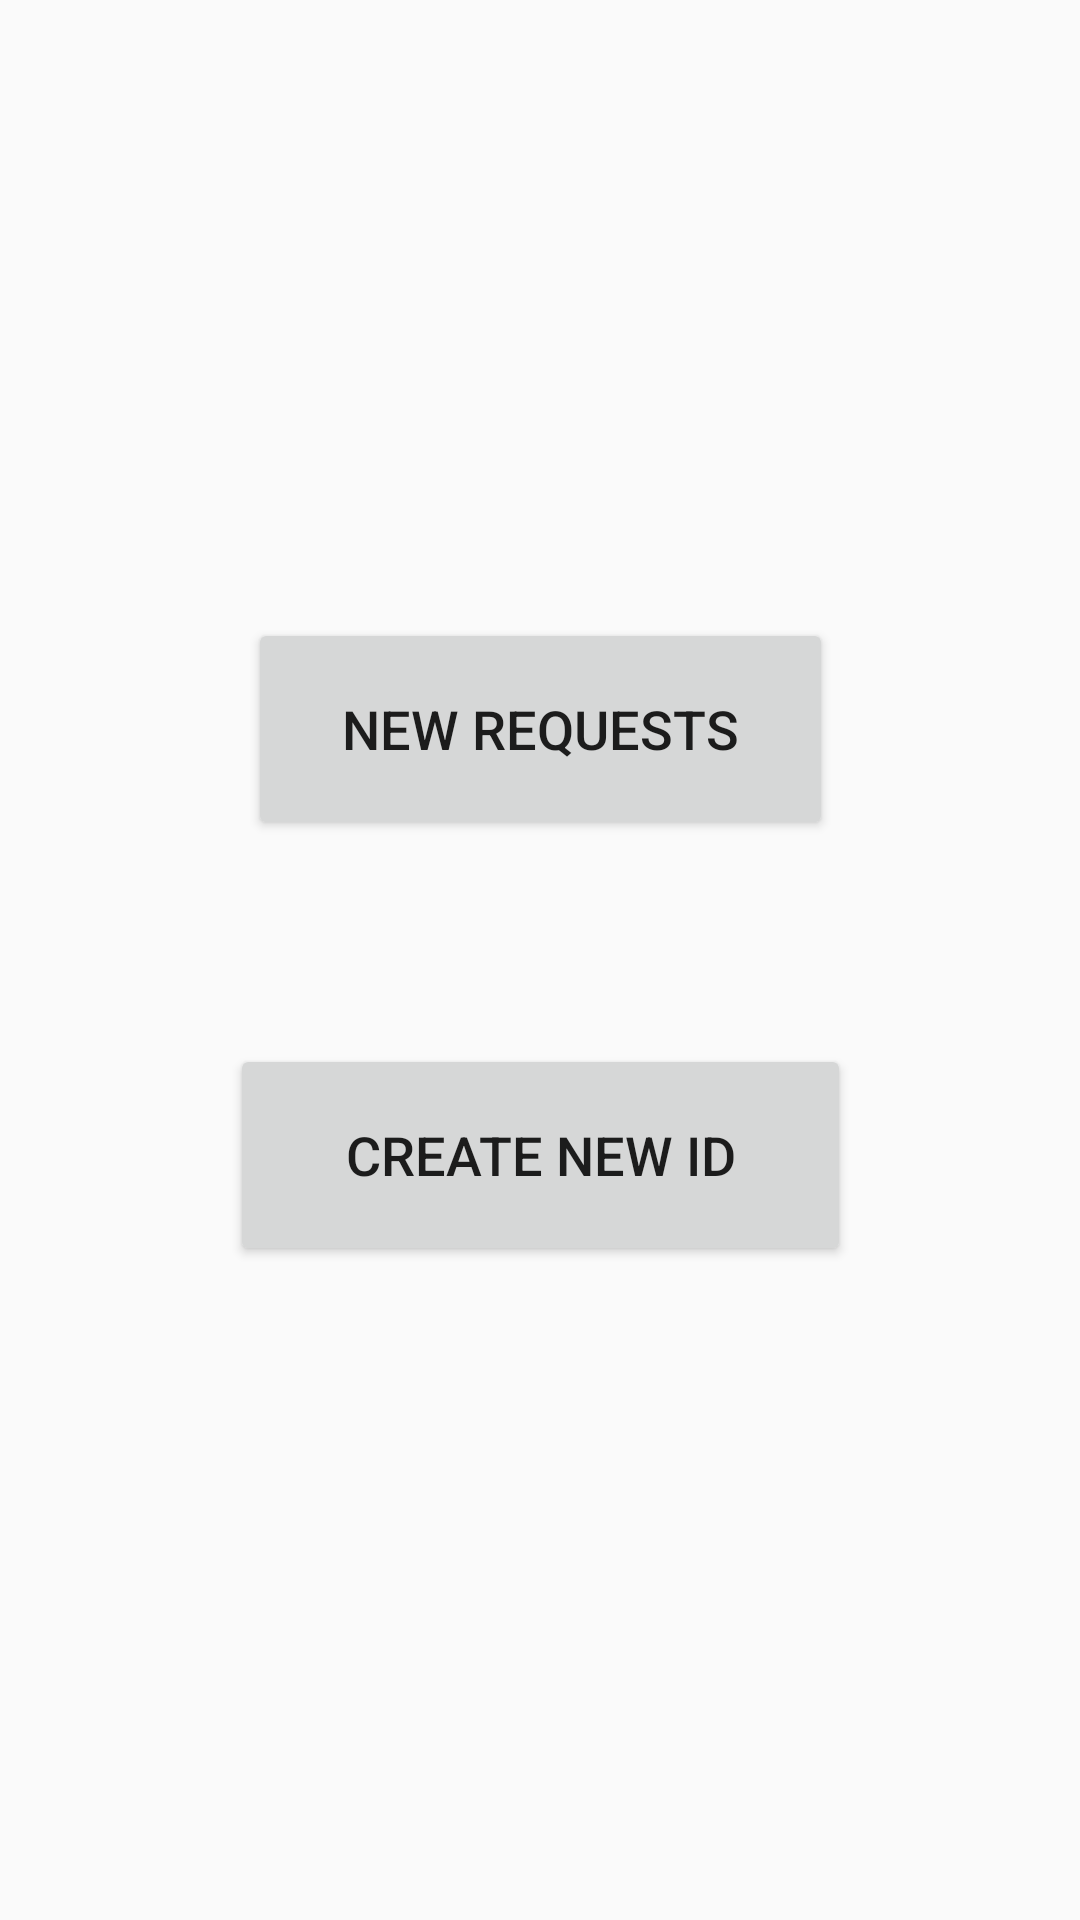

Android layout source for this screen:
<!-- AndroidManifest.xml: application theme Theme.Strix -->
<!-- res/layout/activity_second.xml -->
<?xml version="1.0" encoding="utf-8"?>
<android.support.constraint.ConstraintLayout xmlns:android="http://schemas.android.com/apk/res/android"
    xmlns:app="http://schemas.android.com/apk/res-auto"
    xmlns:tools="http://schemas.android.com/tools"
    android:layout_width="match_parent"
    android:layout_height="match_parent"
    tools:context=".SecondActivity">
    <ImageView
        android:id="@+id/imageView3"
        android:layout_width="690dp"
        android:layout_height="760dp"
        app:layout_constraintBottom_toBottomOf="parent"
        app:layout_constraintEnd_toEndOf="parent"
        app:layout_constraintStart_toStartOf="parent"
        app:layout_constraintTop_toTopOf="parent"
        app:srcCompat="@drawable/bg" />

    <Button
        android:id="@+id/button2"
        android:layout_width="195dp"
        android:layout_height="74dp"
        android:layout_marginStart="93dp"
        android:layout_marginTop="204dp"
        android:layout_marginEnd="93dp"
        android:layout_marginBottom="33dp"
        android:text="New Requests"
        android:textSize="18sp"
        app:layout_constraintBottom_toTopOf="@+id/button4"
        app:layout_constraintEnd_toEndOf="parent"
        app:layout_constraintStart_toStartOf="parent"
        app:layout_constraintTop_toTopOf="parent" />

    <Button
        android:id="@+id/button4"
        android:layout_width="207dp"
        android:layout_height="74dp"
        android:layout_marginStart="93dp"
        android:layout_marginTop="33dp"
        android:layout_marginEnd="93dp"
        android:layout_marginBottom="216dp"
        android:text="Create new ID"
        android:textSize="18sp"
        app:layout_constraintBottom_toBottomOf="parent"
        app:layout_constraintEnd_toEndOf="parent"
        app:layout_constraintStart_toStartOf="parent"
        app:layout_constraintTop_toBottomOf="@+id/button2" />
</android.support.constraint.ConstraintLayout>
<!-- resources referenced by this layout -->
<resources>
  <style name="Theme.Strix" parent="Theme.AppCompat.Light.DarkActionBar">
          
          <item name="colorPrimary">@color/purple_500</item>
          <item name="colorPrimaryDark">@color/purple_700</item>
          <item name="colorAccent">@color/teal_200</item>
          
      </style>
  <color name="purple_500">#FF6200EE</color>
  <color name="purple_700">#FF3700B3</color>
  <color name="teal_200">#FF03DAC5</color>
</resources>
